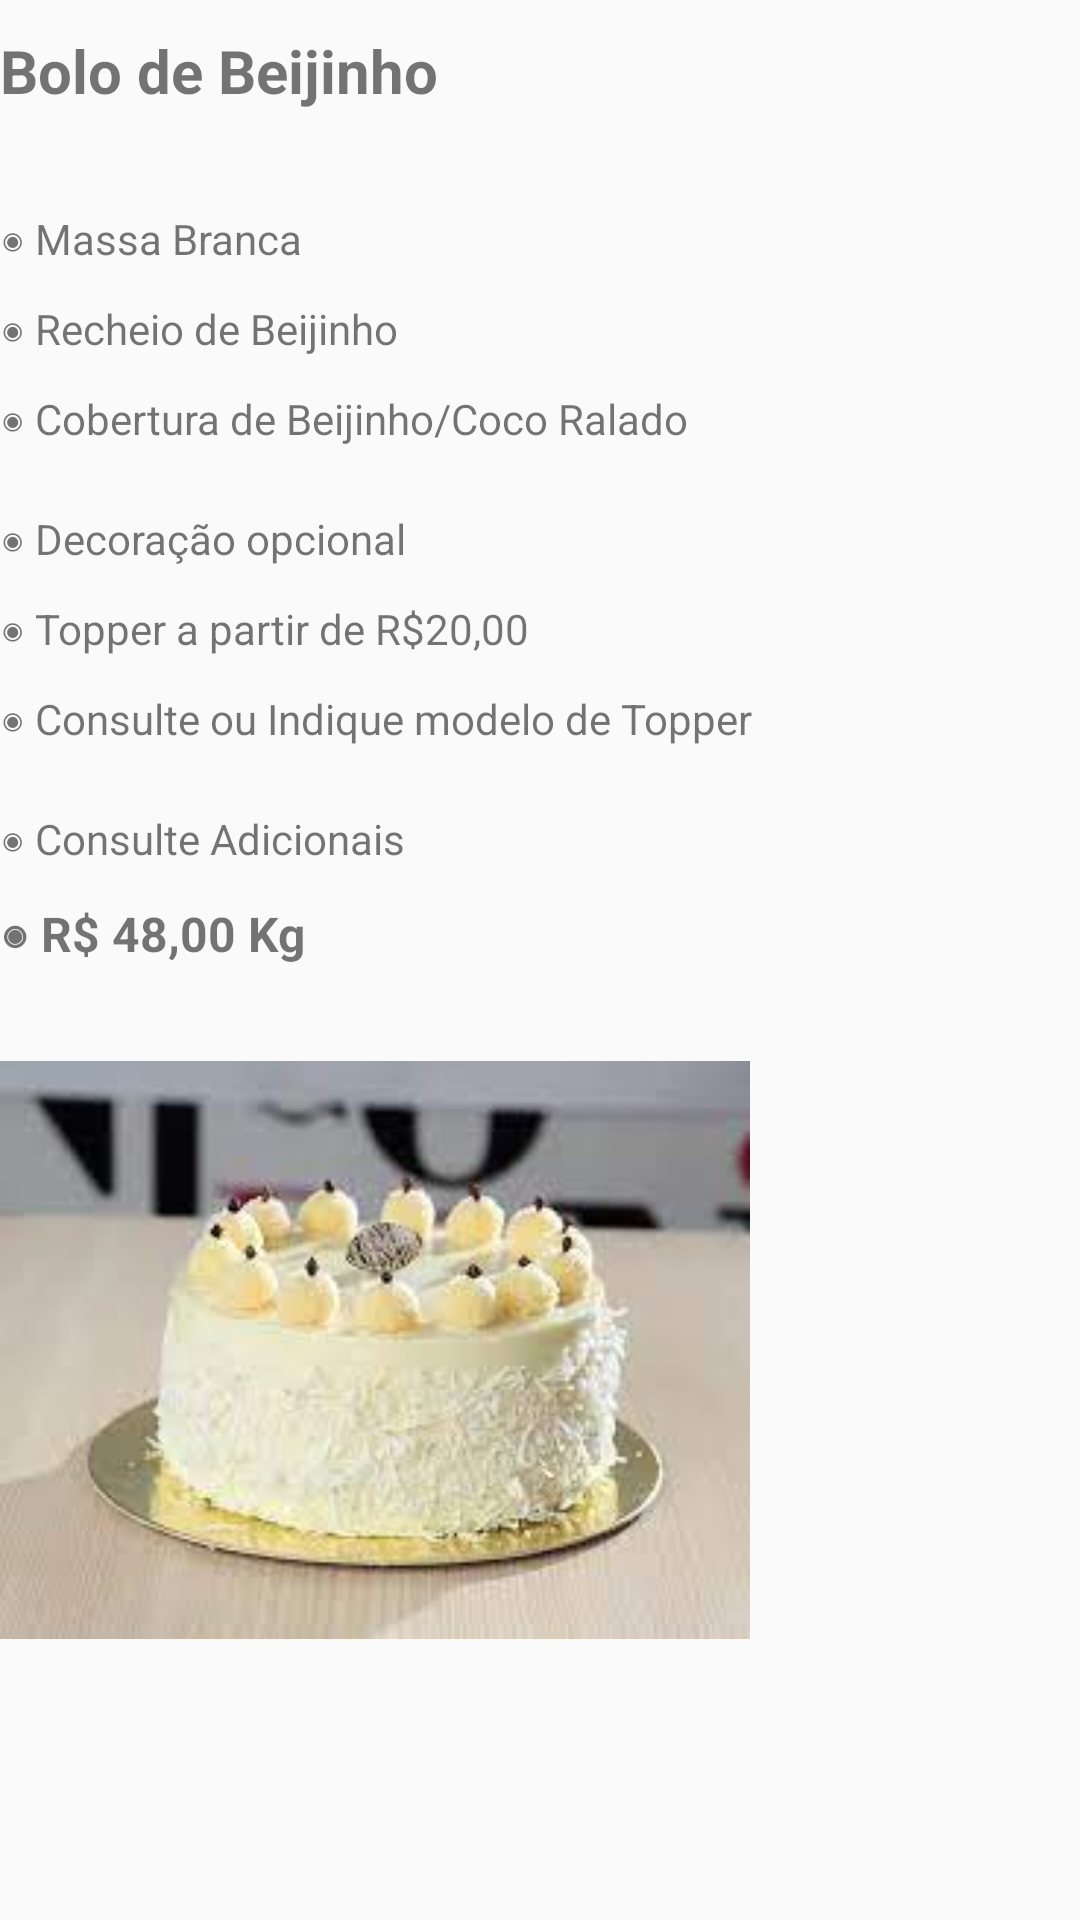

Write the Android layout XML for this screen, with the resource values it uses.
<!-- AndroidManifest.xml: application theme Theme.BolosSheila -->
<!-- res/layout/fragment_bolo__beijinho.xml -->
<?xml version="1.0" encoding="utf-8"?>
<FrameLayout xmlns:android="http://schemas.android.com/apk/res/android"
    xmlns:tools="http://schemas.android.com/tools"
    android:layout_width="match_parent"
    android:layout_height="match_parent"
    tools:context=".fragmentos.Bolo_Beijinho"
    android:background="@drawable/fundo_apk">

    
    <TextView
        android:layout_width="match_parent"
        android:layout_height="wrap_content"
        android:layout_marginTop="10dp"
        android:text="@string/bb_igTopo"
        android:textSize="20sp"
        android:textStyle="bold" />
    <TextView
        android:layout_width="match_parent"
        android:layout_height="wrap_content"
        android:text="@string/bb_ig1"
        android:layout_marginTop="70dp"/>
    <TextView
        android:layout_width="match_parent"
        android:layout_height="wrap_content"
        android:text="@string/bb_ig2"
        android:layout_marginTop="100dp"/>
    <TextView
        android:layout_width="match_parent"
        android:layout_height="wrap_content"
        android:text="@string/bb_ig3"
        android:layout_marginTop="130dp"/>
    <TextView
        android:layout_width="match_parent"
        android:layout_height="wrap_content"
        android:text="@string/bb_ig4"
        android:layout_marginTop="170dp"/>
    <TextView
        android:layout_width="match_parent"
        android:layout_height="wrap_content"
        android:text="@string/bb_ig5"
        android:layout_marginTop="200dp"/>
    <TextView
        android:layout_width="match_parent"
        android:layout_height="wrap_content"
        android:text="@string/bb_ig6"
        android:layout_marginTop="230dp"/>
    <TextView
        android:layout_width="match_parent"
        android:layout_height="wrap_content"
        android:text="@string/bb_ig7"
        android:layout_marginTop="270dp"/>
    <TextView
        android:layout_width="match_parent"
        android:layout_height="wrap_content"
        android:layout_marginTop="300dp"
        android:text="@string/bb_ig8"
        android:textSize="16sp"
        android:textStyle="bold" />

    <ImageView
        android:id="@+id/imageView2"
        android:layout_width="250dp"
        android:layout_height="200dp"
        android:layout_marginTop="350dp"
        android:src="@drawable/bolo_beijinho"
        android:contentDescription="@string/contentString" />

</FrameLayout>
<!-- resources referenced by this layout -->
<resources>
  <!-- drawable bolo_beijinho: jpg bitmap (drawable, 6254 bytes) -->
  <string name="bb_ig1">◉ Massa Branca</string>
  <string name="bb_ig2">◉ Recheio de Beijinho</string>
  <string name="bb_ig3">◉ Cobertura de Beijinho/Coco Ralado</string>
  <string name="bb_ig4">◉ Decoração opcional</string>
  <string name="bb_ig5">◉ Topper a partir de R$20,00</string>
  <string name="bb_ig6">◉ Consulte ou Indique modelo de Topper</string>
  <string name="bb_ig7">◉ Consulte Adicionais</string>
  <string name="bb_ig8">◉ R$ 48,00 Kg</string>
  <string name="bb_igTopo">Bolo de Beijinho</string>
  <string name="contentString">TODO</string>
  <style name="Theme.BolosSheila" parent="Theme.AppCompat.Light.DarkActionBar">
          
          <item name="colorPrimary">@color/Maroon1</item>
          <item name="colorPrimaryDark">@color/DeepPink</item>
          <item name="colorAccent">@color/teal_200</item>
          
      </style>
  <color name="Maroon1">#FF34B3</color>
  <color name="DeepPink">#FF1493</color>
  <color name="teal_200">#FF03DAC5</color>
</resources>
